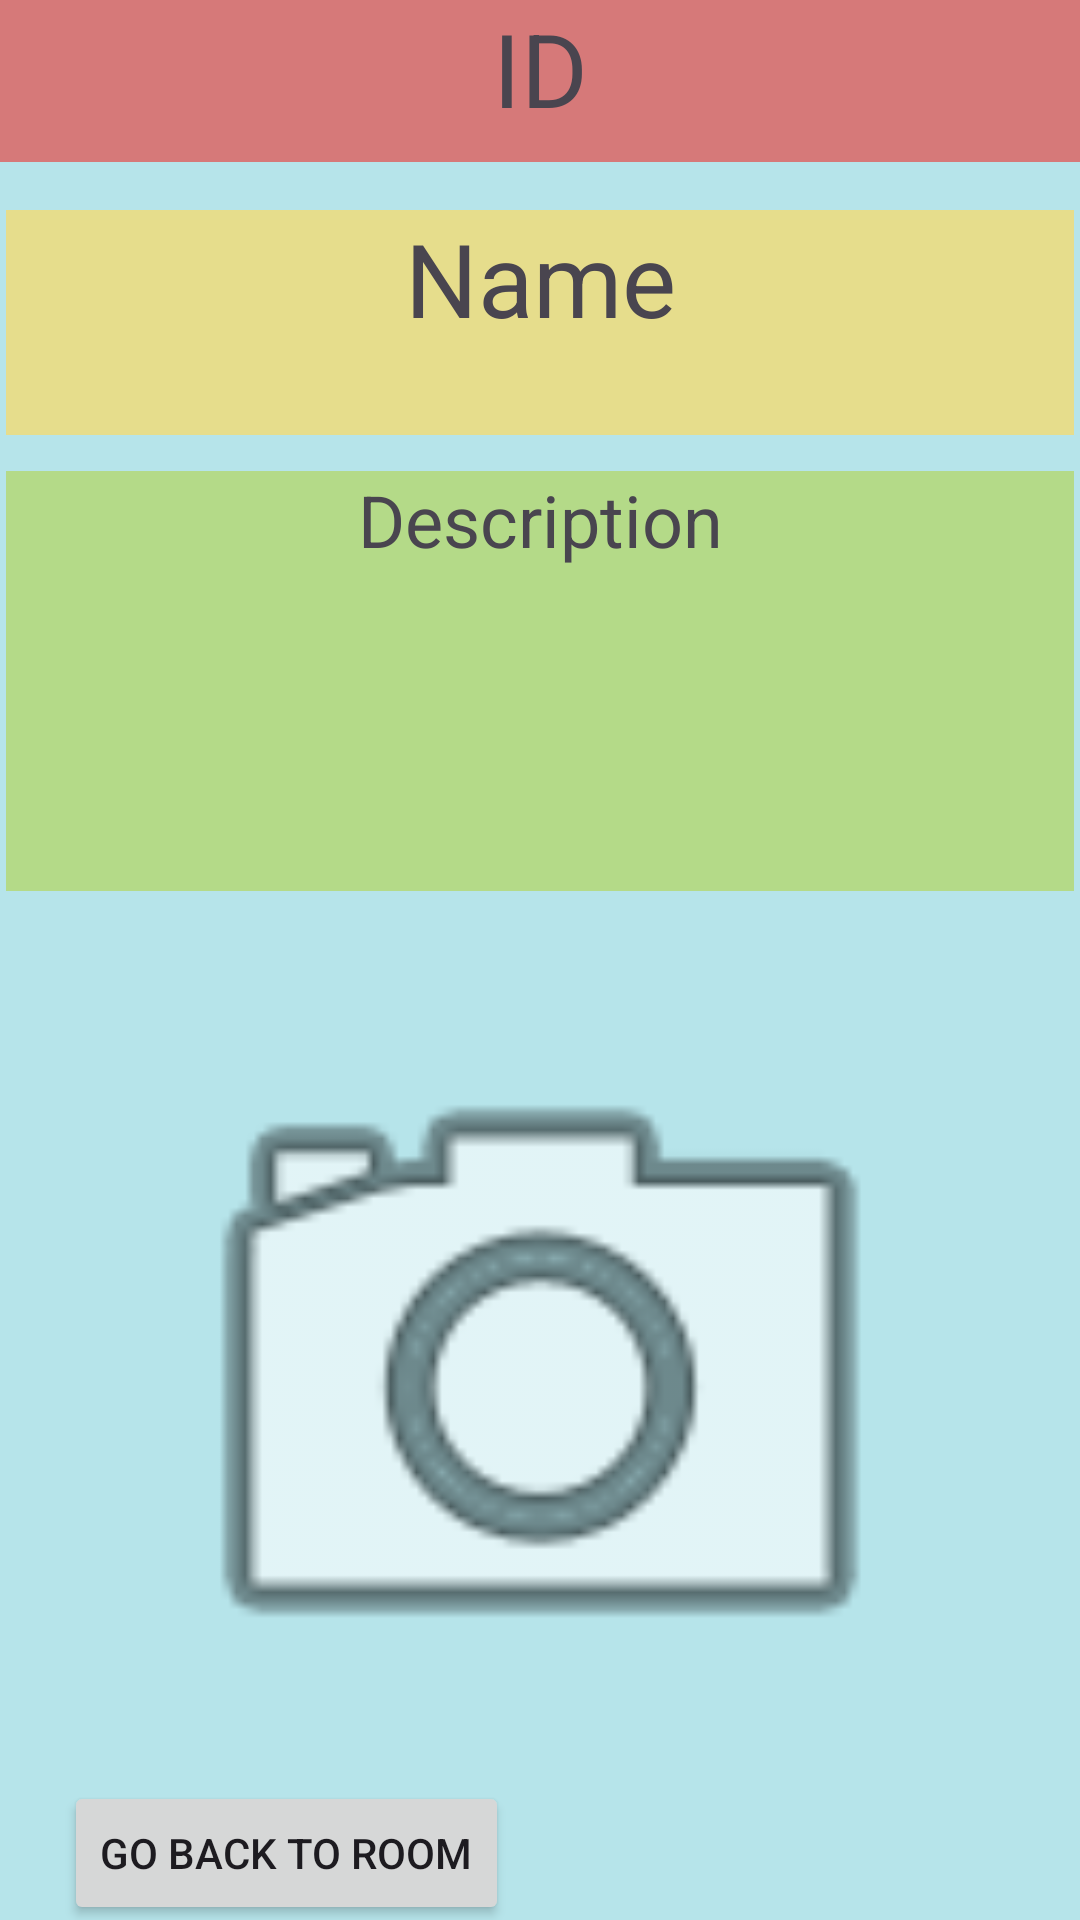

The Android layout XML behind this screen, and the referenced resources:
<!-- AndroidManifest.xml: application theme Theme.Memorymate -->
<!-- res/layout/activity_item_details.xml -->
<?xml version="1.0" encoding="utf-8"?>
<androidx.constraintlayout.widget.ConstraintLayout xmlns:android="http://schemas.android.com/apk/res/android"
    xmlns:app="http://schemas.android.com/apk/res-auto"
    xmlns:tools="http://schemas.android.com/tools"
    android:layout_width="match_parent"
    android:layout_height="match_parent"
    android:background="#B6E4EA"
    tools:context=".ItemDetailsActivity">


    <TextView
        android:id="@+id/textView2"
        android:layout_width="360dp"
        android:layout_height="54dp"
        android:background="#D67979"
        android:text="ID"
        android:textAlignment="center"
        android:textSize="34sp"
        app:layout_constraintEnd_toEndOf="parent"
        app:layout_constraintStart_toStartOf="parent"
        app:layout_constraintTop_toTopOf="parent" />

    <TextView
        android:id="@+id/textView3"
        android:layout_width="356dp"
        android:layout_height="75dp"
        android:layout_marginTop="16dp"
        android:background="#E6DD8C"
        android:text="Name"
        android:textAlignment="center"
        android:textSize="34sp"
        app:layout_constraintEnd_toEndOf="parent"
        app:layout_constraintHorizontal_bias="0.498"
        app:layout_constraintStart_toStartOf="parent"
        app:layout_constraintTop_toBottomOf="@+id/textView2" />

    <TextView
        android:id="@+id/textView4"
        android:layout_width="356dp"
        android:layout_height="140dp"
        android:layout_marginTop="12dp"
        android:background="#B4DA88"
        android:text="Description"
        android:textAlignment="center"
        android:textSize="24sp"
        app:layout_constraintEnd_toEndOf="parent"
        app:layout_constraintHorizontal_bias="0.473"
        app:layout_constraintStart_toStartOf="parent"
        app:layout_constraintTop_toBottomOf="@+id/textView3" />

    <ImageView
        android:id="@+id/imageView2"
        android:layout_width="355dp"
        android:layout_height="274dp"
        android:layout_marginTop="20dp"
        app:layout_constraintBottom_toBottomOf="parent"
        app:layout_constraintEnd_toEndOf="parent"
        app:layout_constraintStart_toStartOf="parent"
        app:layout_constraintTop_toBottomOf="@+id/textView4"
        app:layout_constraintVertical_bias="0.081"
        app:srcCompat="@android:drawable/ic_menu_camera" />

    <Button
        android:id="@+id/button10"
        android:layout_width="wrap_content"
        android:layout_height="wrap_content"
        android:text="Go back to Room"
        app:layout_constraintBottom_toBottomOf="parent"
        app:layout_constraintEnd_toEndOf="parent"
        app:layout_constraintHorizontal_bias="0.1"
        app:layout_constraintStart_toStartOf="parent"
        app:layout_constraintTop_toBottomOf="@+id/imageView2"
        app:layout_constraintVertical_bias="0.509" />
</androidx.constraintlayout.widget.ConstraintLayout>
<!-- resources referenced by this layout -->
<resources>
  <style name="Theme.Memorymate" parent="Base.Theme.Memorymate" />
  <style name="Base.Theme.Memorymate" parent="Theme.Material3.DayNight.NoActionBar">
          
          
      </style>
</resources>
